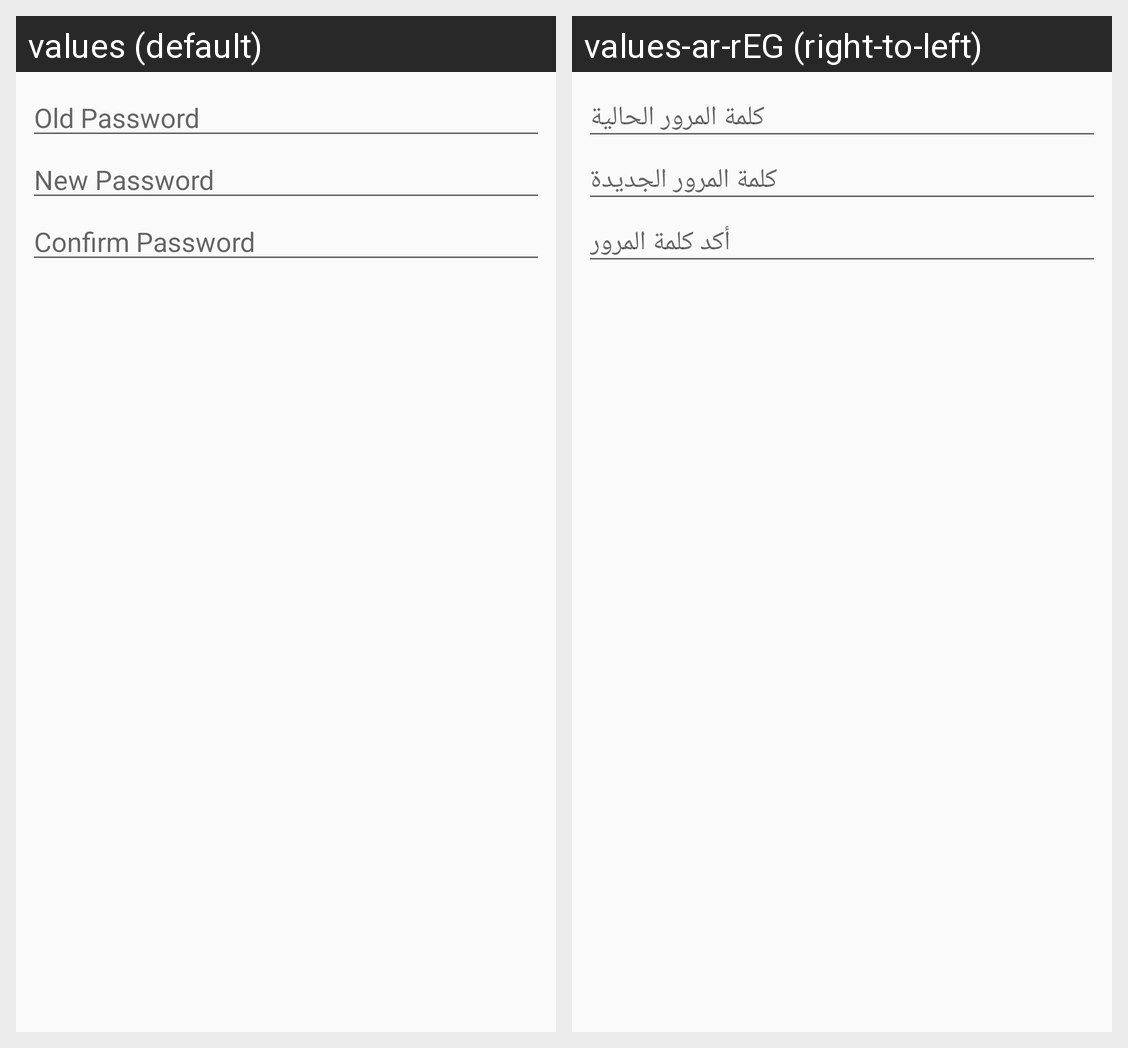

Here is an Android app screen in its default locale and in the app's own translations. Write out the translated-string differences for the strings that appear on this screen.
Android screen res/layout/dialog_change_password.xml rendered under 2 locales, left to right: values (default), values-ar-rEG (right-to-left). Device: Nexus 5 (rendered at 1080×1920; each locale shown at half size, 540×960, under a caption strip naming it); theme AppTheme.
Strings drawn on this screen, with the default value and each locale's value (text and hints the layout hard-codes, and strings that could not be matched under every locale, appear in the picture but are not listed):

old_password
  values: Old Password
  values-ar-rEG: كلمة المرور الحالية

new_password
  values: New Password
  values-ar-rEG: كلمة المرور الجديدة

confirm_password
  values: Confirm Password
  values-ar-rEG: أكد كلمة المرور
